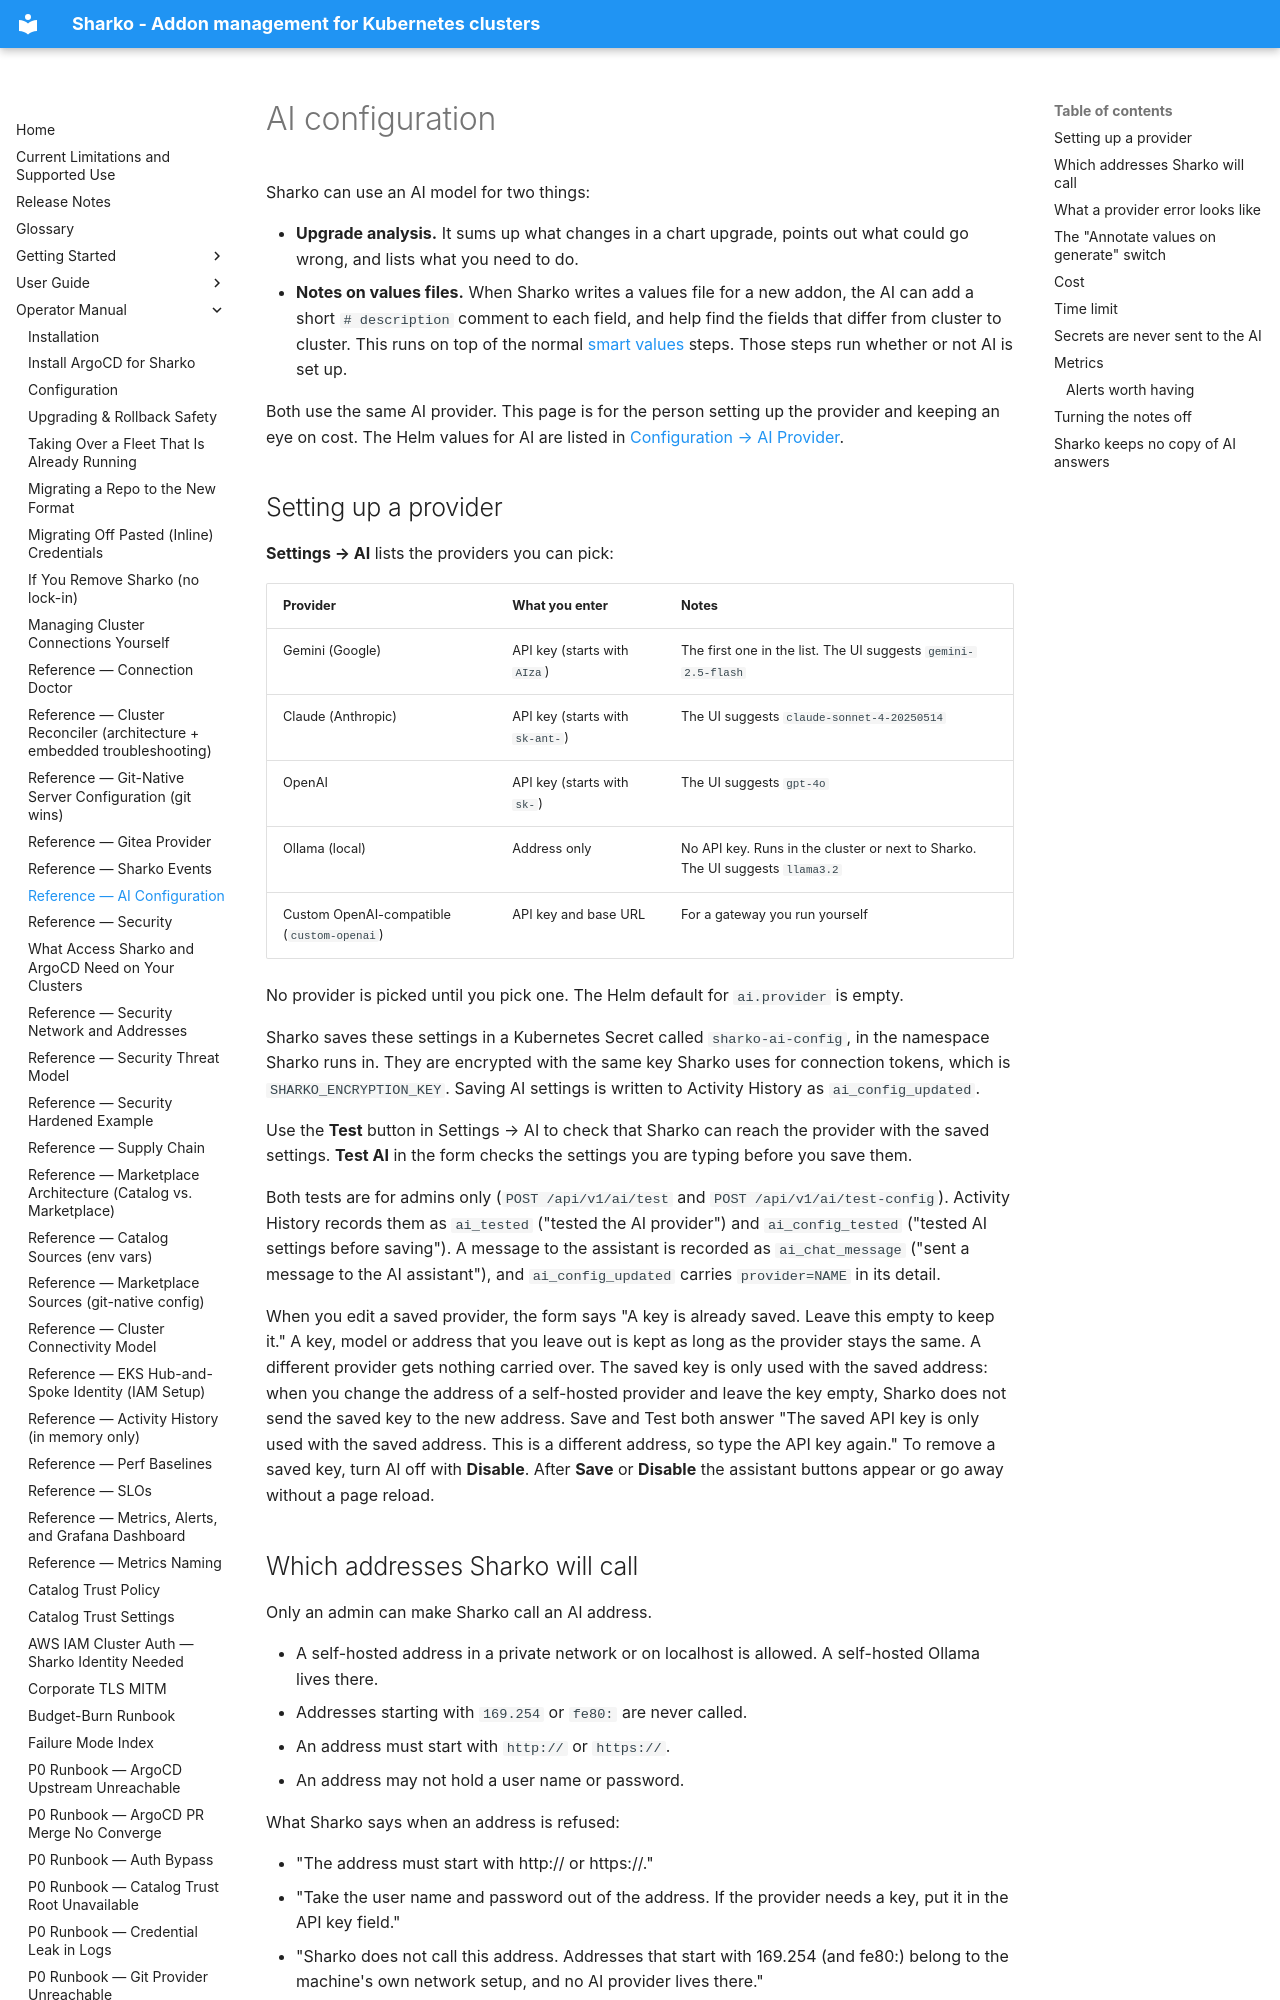

repository: MoranWeissman/sharko · page: operator/ai-config/index.html · generator: mkdocs

# AI configuration

Sharko can use an AI model for two things:

- **Upgrade analysis.** It sums up what changes in a chart upgrade, points
  out what could go wrong, and lists what you need to do.
- **Notes on values files.** When Sharko writes a values file for a new
  addon, the AI can add a short `# description` comment to each field, and
  help find the fields that differ from cluster to cluster. This runs on
  top of the normal [smart values](../user-guide/smart-values.md) steps.
  Those steps run whether or not AI is set up.

Both use the same AI provider. This page is for the person setting up the
provider and keeping an eye on cost. The Helm values for AI are listed in
[Configuration → AI Provider](configuration.md#ai-provider).

## Setting up a provider

**Settings → AI** lists the providers you can pick:

| Provider | What you enter | Notes |
| --- | --- | --- |
| Gemini (Google) | API key (starts with `AIza`) | The first one in the list. The UI suggests `gemini-2.5-flash` |
| Claude (Anthropic) | API key (starts with `sk-ant-`) | The UI suggests `claude-sonnet-4-20250514` |
| OpenAI | API key (starts with `sk-`) | The UI suggests `gpt-4o` |
| Ollama (local) | Address only | No API key. Runs in the cluster or next to Sharko. The UI suggests `llama3.2` |
| Custom OpenAI-compatible (`custom-openai`) | API key and base URL | For a gateway you run yourself |

No provider is picked until you pick one. The Helm default for
`ai.provider` is empty.

Sharko saves these settings in a Kubernetes Secret called
`sharko-ai-config`, in the namespace Sharko runs in. They are encrypted with
the same key Sharko uses for connection tokens, which is
`SHARKO_ENCRYPTION_KEY`. Saving AI settings is written to Activity History
as `ai_config_updated`.

Use the **Test** button in Settings → AI to check that Sharko can reach the
provider with the saved settings. **Test AI** in the form checks the
settings you are typing before you save them.

Both tests are for admins only (`POST /api/v1/ai/test` and
`POST /api/v1/ai/test-config`). Activity History records them as
`ai_tested` ("tested the AI provider") and `ai_config_tested` ("tested AI
settings before saving"). A message to the assistant is recorded as
`ai_chat_message` ("sent a message to the AI assistant"), and
`ai_config_updated` carries `provider=NAME` in its detail.

When you edit a saved provider, the form says "A key is already saved. Leave
this empty to keep it." A key, model or address that you leave out is kept as
long as the provider stays the same. A different provider gets nothing
carried over. The saved key is only used with the saved address: when you
change the address of a self-hosted provider and leave the key empty, Sharko
does not send the saved key to the new address. Save and Test both answer
"The saved API key is only used with the saved address. This is a different
address, so type the API key again." To remove a saved key, turn AI off with **Disable**. After
**Save** or **Disable** the assistant buttons appear or go away without a
page reload.
